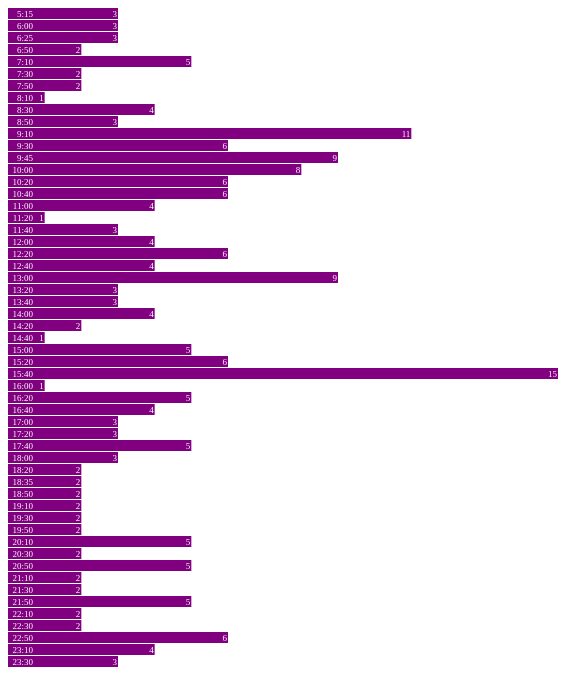
D3 v3 page, settled after 480 driven frames (8 s of simulated time); the page loaded 1 data file(s).



var width = 2200, barHeight = 12;

var x = d3.scale.linear()
    .range([0, width]);

var chart = d3.select(".chart")
    .attr("width", width);

d3.tsv("data-15-Outbound-AvgDiff-2014-03-01.tsv", type, function(error, data) {
  x.domain([0, 60]);
//d3.max(data, function(d) { return d.close; })]);

  chart.attr("height", barHeight * data.length);

  var bar = chart.selectAll("g")
      .data(data)
    .enter().append("g")
      .attr("transform", function(d, i) { return "translate(0," + i * barHeight + ")"; });

  bar.append("rect")
      .attr("width", function(d) { return x(d.close); })
      .attr("height", barHeight - 1);

  bar.append("text")
      .attr("x", function(d) { return x(d.close) - 1; })
      .attr("y", barHeight / 2)
      .attr("dy", ".35em")
      .text(function(d) { return d.close; });

  bar.append("text")
      .attr("x", 25)
      .attr("y", barHeight / 2)
      .attr("dy", ".35em")
      .text(function(d) { return d.date; });


});

function type(d) {
  d.value = +d.value; // coerce to number
  return d;
}



### data: data-15-Outbound-AvgDiff-2014-03-01.tsv
date	close
5:15	3
6:00	3
6:25	3
6:50	2
7:10	5
7:30	2
7:50	2
8:10	1
8:30	4
8:50	3
9:10	11
9:30	6
9:45	9
10:00	8
10:20	6
10:40	6
11:00	4
11:20	1
11:40	3
12:00	4
12:20	6
12:40	4
13:00	9
13:20	3
13:40	3
14:00	4
14:20	2
14:40	1
15:00	5
15:20	6
15:40	15
16:00	1
16:20	5
16:40	4
17:00	3
17:20	3
17:40	5
18:00	3
18:20	2
18:35	2
18:50	2
19:10	2
19:30	2
19:50	2
20:10	5
20:30	2
20:50	5
21:10	2
21:30	2
21:50	5
22:10	2
22:30	2
22:50	6
23:10	4
23:30	3